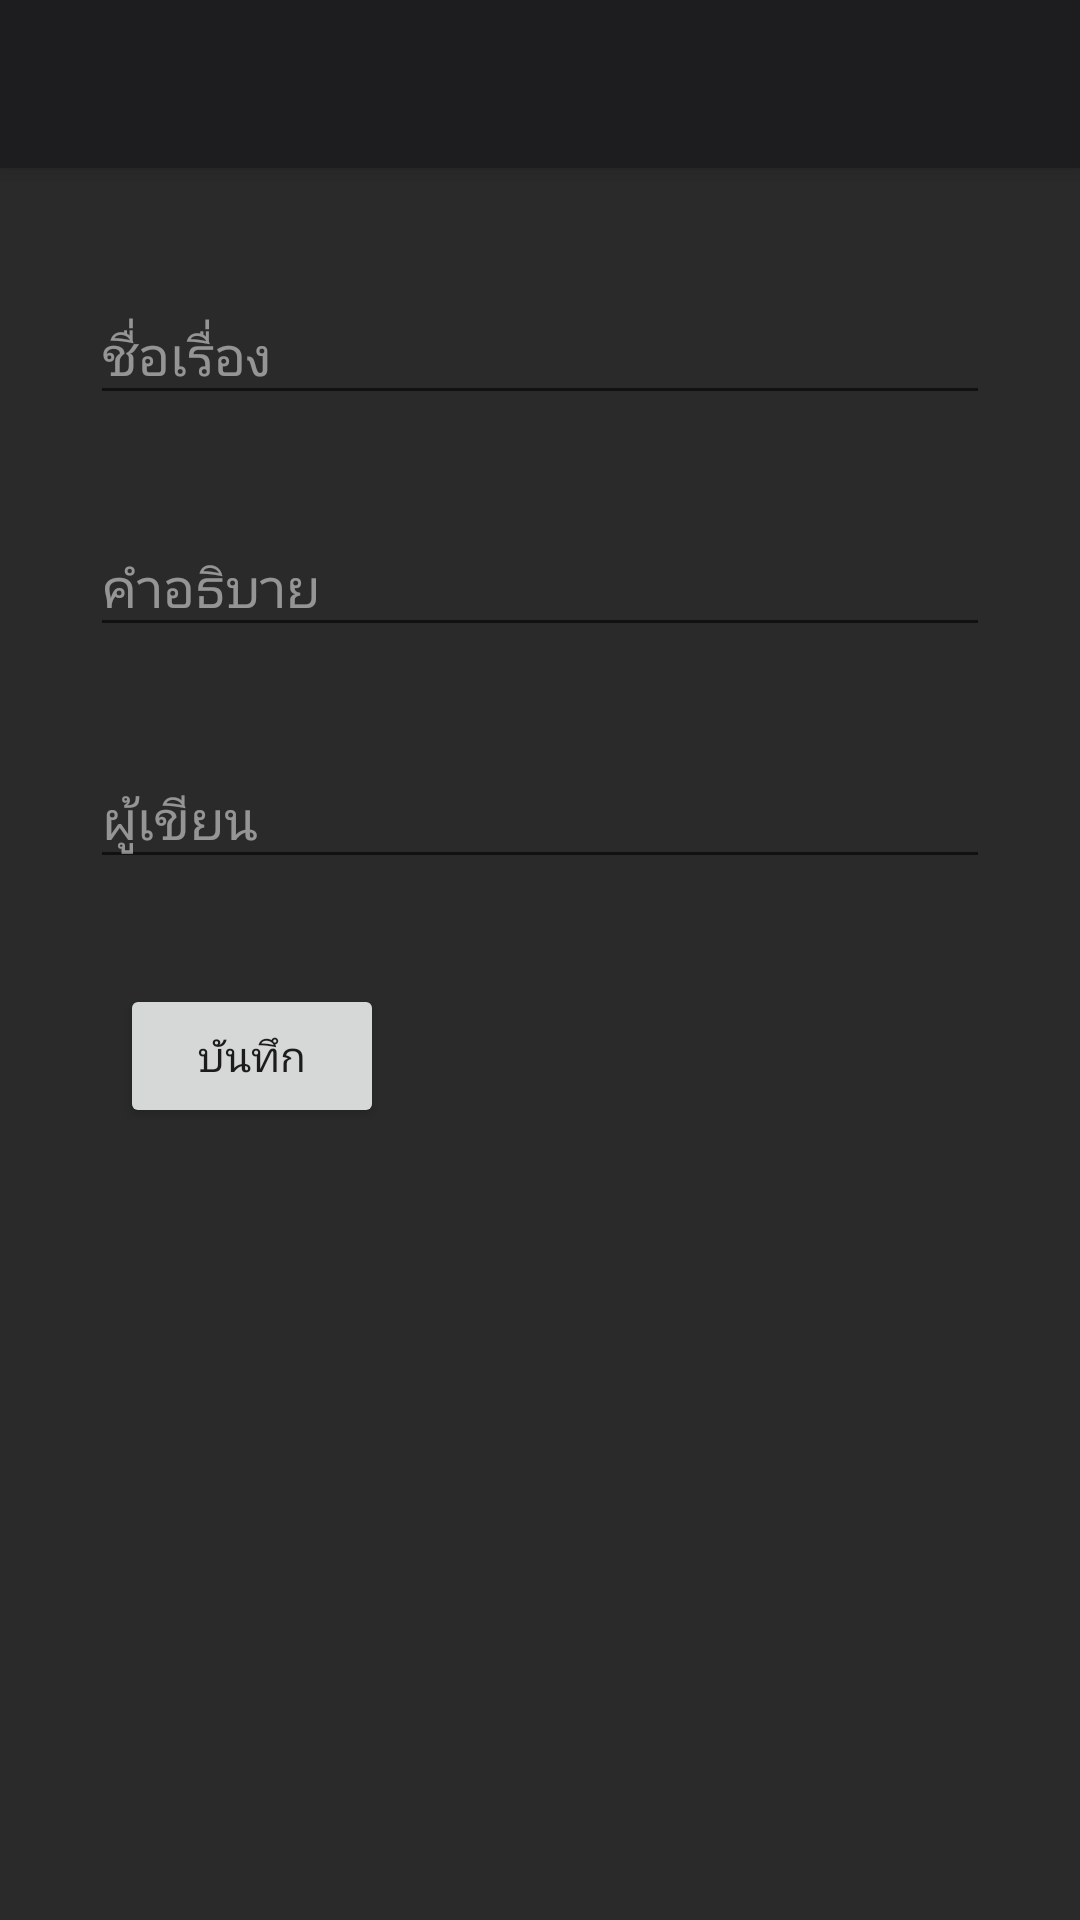

Reconstruct the res/layout file that produces this screen, plus the resources it refers to.
<!-- AndroidManifest.xml: application theme Theme.AppCompat.Light.NoActionBar -->
<!-- res/layout/activity_create_story.xml -->
<?xml version="1.0" encoding="utf-8"?>
<RelativeLayout xmlns:android="http://schemas.android.com/apk/res/android"
    xmlns:tools="http://schemas.android.com/tools"
    android:id="@+id/activity_create_story"
    android:layout_width="match_parent"
    android:layout_height="match_parent"
    android:background="@color/Background"
    tools:context="com.projectxi.example.contentmanagement.Activity.CreateStoryActivity">

    <LinearLayout
        android:layout_width="fill_parent"
        android:layout_height="fill_parent"
        android:orientation="vertical"
        android:layout_alignParentTop="true"
        android:layout_alignParentStart="true">
        <android.support.v7.widget.Toolbar
            xmlns:cycle="http://schemas.android.com/apk/res-auto"
            android:id="@+id/my_toolbar"
            android:layout_width="match_parent"
            android:layout_height="56dip"
            android:background="@color/Appbar"
            android:elevation="4dp"
            android:theme="@style/ToolBarStyle"
            />
        <LinearLayout
            android:layout_width="match_parent"
            android:layout_height="match_parent"
            android:orientation="vertical"
            android:layout_marginTop="40dp"
            android:layout_margin="20dp"
            >

            <android.support.design.widget.TextInputLayout
                android:layout_width="match_parent"
                android:layout_height="wrap_content"
                android:textColorHint="@color/hint"
                android:layout_margin="10dp">

                <android.support.design.widget.TextInputEditText
                    android:id="@+id/input_story_name"
                    android:layout_width="match_parent"
                    android:layout_height="wrap_content"
                    android:hint="@string/form_name"
                    android:textColor="@color/primaryText"
                    android:inputType="text"
                    android:layout_marginBottom="5dp"
                    android:textColorHint="@color/secondaryText"
                    />

            </android.support.design.widget.TextInputLayout>

            <android.support.design.widget.TextInputLayout
                android:layout_width="match_parent"
                android:layout_height="wrap_content"
                android:textColorHint="@color/hint"
                android:layout_margin="10dp">

                <android.support.design.widget.TextInputEditText
                    android:id="@+id/input_story_des"
                    android:layout_width="match_parent"
                    android:layout_height="wrap_content"
                    android:hint="@string/form_des"
                    android:textColor="@color/primaryText"
                    android:inputType="text"
                    android:layout_marginBottom="5dp"
                    />

            </android.support.design.widget.TextInputLayout>
            <android.support.design.widget.TextInputLayout
                android:layout_width="match_parent"
                android:layout_height="wrap_content"
                android:textColorHint="@color/hint"
                android:layout_margin="10dp">

                <android.support.design.widget.TextInputEditText
                    android:id="@+id/input_story_creator"
                    android:layout_width="match_parent"
                    android:layout_height="wrap_content"
                    android:textColor="@color/primaryText"
                    android:hint="@string/creator"
                    android:inputType="text"
                    android:layout_marginBottom="5dp"/>

            </android.support.design.widget.TextInputLayout>


                <Button android:id="@+id/button_send"
                    android:layout_marginTop="20dp"
                    android:layout_width="wrap_content"
                    android:layout_height="wrap_content"
                    android:text="@string/form_save"
                    android:layout_margin="20dp" />

        </LinearLayout>

    </LinearLayout>

</RelativeLayout>
<!-- resources referenced by this layout -->
<resources>
  <color name="Appbar">#1d1d20</color>
  <color name="Background">#2a2a2a</color>
  <color name="hint">#80ffffff</color>
  <color name="primaryText">#ffffff</color>
  <color name="secondaryText">#B3ffffff</color>
  <string name="creator">ผู้เขียน</string>
  <string name="form_des">คำอธิบาย</string>
  <string name="form_name">ชื่อเรื่อง</string>
  <string name="form_save">บันทึก</string>
</resources>
